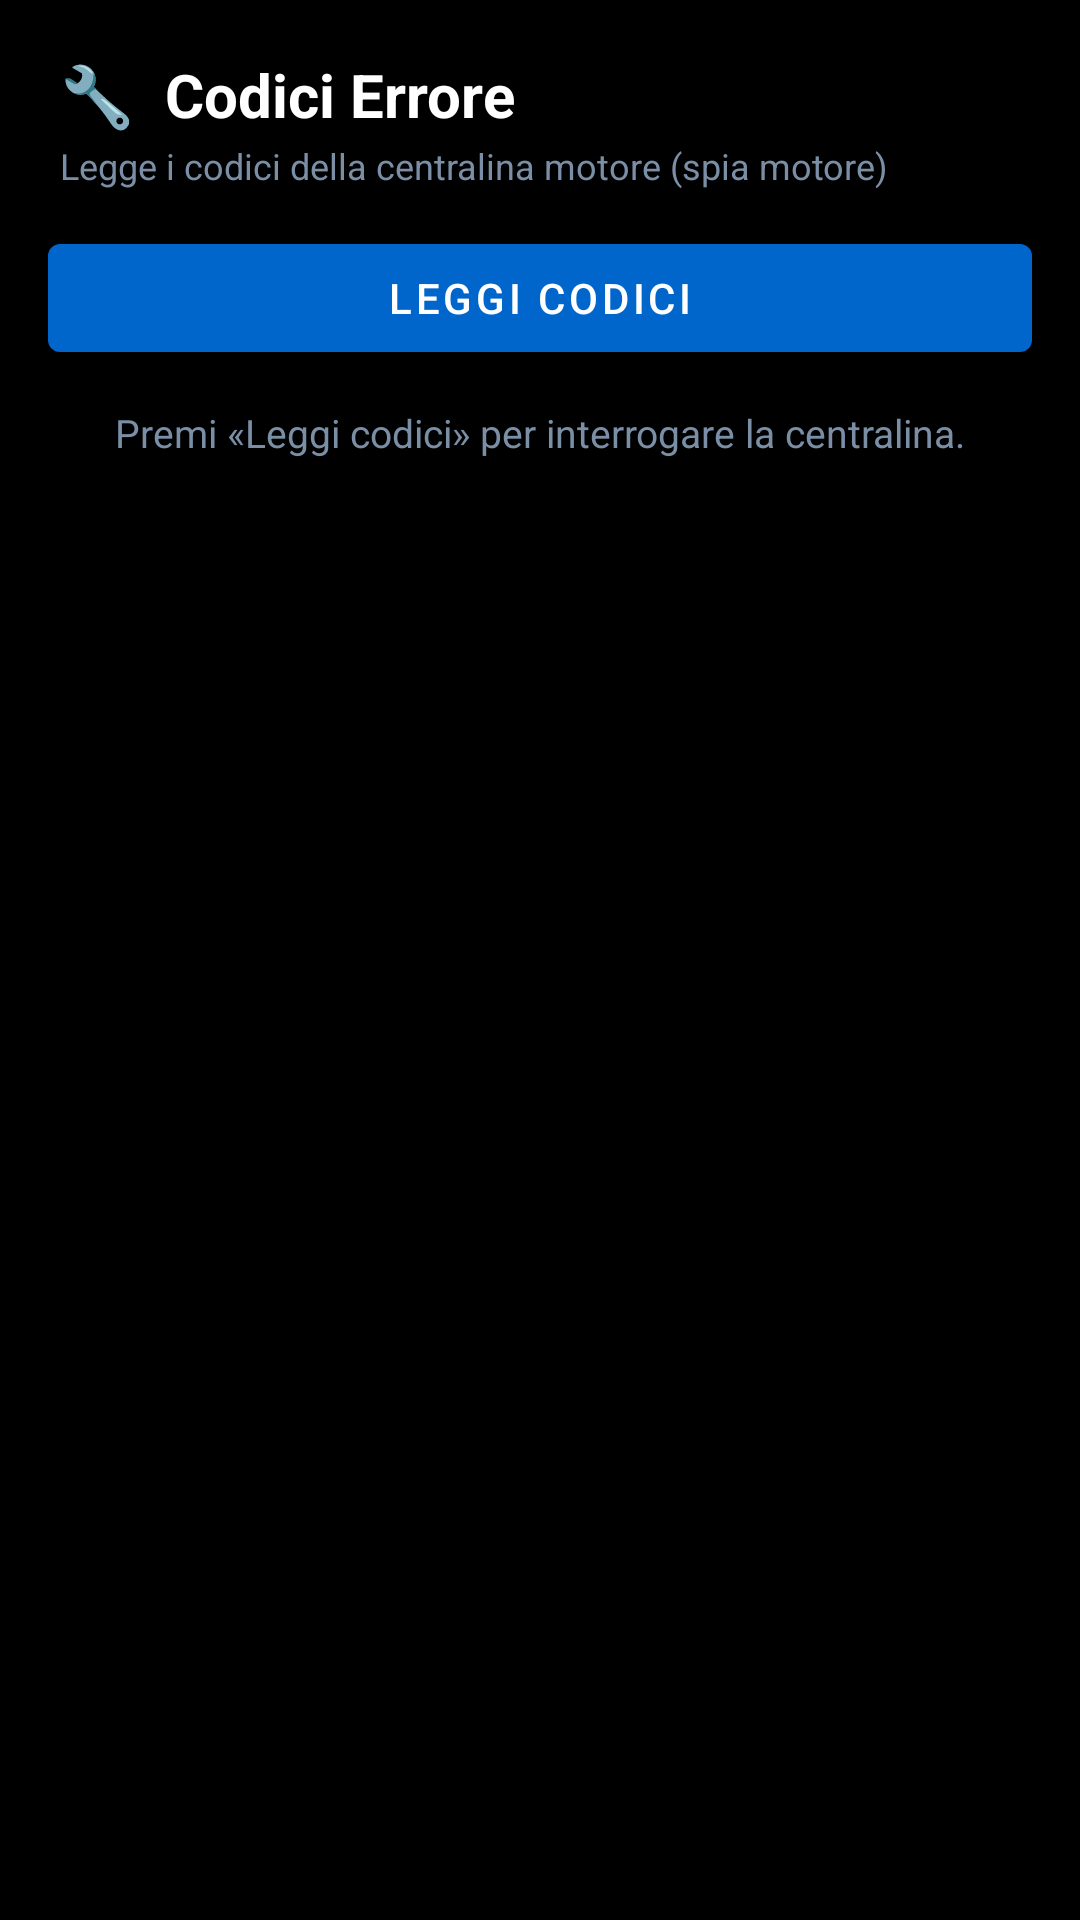

Layout XML and referenced resources for this Android screen:
<!-- AndroidManifest.xml: application theme Theme.FordFocusDPFScan -->
<!-- res/layout/activity_dtc.xml -->
<?xml version="1.0" encoding="utf-8"?>
<LinearLayout xmlns:android="http://schemas.android.com/apk/res/android"
    xmlns:app="http://schemas.android.com/apk/res-auto"
    android:layout_width="match_parent"
    android:layout_height="match_parent"
    android:orientation="vertical"
    android:background="@color/background">

    
    <LinearLayout
        android:layout_width="match_parent"
        android:layout_height="wrap_content"
        android:orientation="vertical"
        android:paddingHorizontal="20dp"
        android:paddingTop="18dp"
        android:paddingBottom="8dp">
        <TextView
            android:layout_width="wrap_content"
            android:layout_height="wrap_content"
            android:text="🔧  Codici Errore"
            android:textColor="@color/text_primary"
            android:textSize="20sp"
            android:textStyle="bold"/>
        <TextView
            android:layout_width="wrap_content"
            android:layout_height="wrap_content"
            android:text="Legge i codici della centralina motore (spia motore)"
            android:textColor="@color/text_secondary"
            android:textSize="12sp"
            android:layout_marginTop="2dp"/>
    </LinearLayout>

    
    <com.google.android.material.button.MaterialButton
        android:id="@+id/btnReadDtc"
        android:layout_width="match_parent"
        android:layout_height="wrap_content"
        android:layout_marginHorizontal="16dp"
        android:layout_marginTop="4dp"
        android:text="Leggi codici"
        app:backgroundTint="@color/dpf_blue_light"/>

    
    <com.google.android.material.button.MaterialButton
        android:id="@+id/btnExplainAi"
        android:layout_width="match_parent"
        android:layout_height="wrap_content"
        android:layout_marginHorizontal="16dp"
        android:layout_marginTop="8dp"
        android:text="🤖  Spiega con AI"
        android:textSize="13sp"
        android:visibility="gone"
        style="@style/Widget.MaterialComponents.Button.OutlinedButton"
        app:strokeColor="@color/dpf_orange"/>

    
    <TextView
        android:id="@+id/tvDtcStatus"
        android:layout_width="match_parent"
        android:layout_height="wrap_content"
        android:text="Premi «Leggi codici» per interrogare la centralina."
        android:textColor="@color/text_secondary"
        android:textSize="13sp"
        android:gravity="center"
        android:paddingHorizontal="20dp"
        android:paddingVertical="12dp"/>

    
    <ScrollView
        android:layout_width="match_parent"
        android:layout_height="0dp"
        android:layout_weight="1"
        android:fillViewport="true">

        <LinearLayout
            android:id="@+id/containerDtc"
            android:layout_width="match_parent"
            android:layout_height="wrap_content"
            android:orientation="vertical"
            android:paddingHorizontal="16dp"
            android:paddingBottom="16dp"/>

    </ScrollView>

    
    <com.google.android.material.button.MaterialButton
        android:id="@+id/btnClearDtc"
        android:layout_width="match_parent"
        android:layout_height="wrap_content"
        android:layout_marginHorizontal="16dp"
        android:layout_marginBottom="12dp"
        android:text="🗑  Cancella codici"
        android:visibility="gone"
        app:backgroundTint="@color/status_danger"/>

</LinearLayout>
<!-- resources referenced by this layout -->
<resources>
  <color name="background">#000000</color>
  <color name="dpf_blue_light">#0066CC</color>
  <color name="dpf_orange">#FF6B00</color>
  <color name="status_danger">#FF3B30</color>
  <color name="text_primary">#FFFFFF</color>
  <color name="text_secondary">#7A8FA6</color>
  <style name="Theme.FordFocusDPFScan" parent="Theme.MaterialComponents.NoActionBar">
          
          <item name="colorPrimary">@color/dpf_blue_light</item>
          <item name="colorPrimaryVariant">@color/dpf_blue_mid</item>
          <item name="colorOnPrimary">@color/text_primary</item>
          <item name="colorSecondary">@color/dpf_orange</item>
          <item name="colorOnSecondary">@color/text_primary</item>
  
          
          <item name="colorSurface">@color/card_background</item>
          <item name="colorOnSurface">@color/text_primary</item>
          <item name="android:colorBackground">@color/background</item>
          <item name="colorOnBackground">@color/text_primary</item>
  
          
          <item name="android:statusBarColor">@color/background</item>
          <item name="android:navigationBarColor">@color/background</item>
          <item name="android:windowLightStatusBar">false</item>
  
          
          <item name="android:windowOptOutEdgeToEdgeEnforcement">true</item>
      </style>
  <color name="dpf_blue_mid">#004A9F</color>
  <color name="card_background">#0F0F0F</color>
</resources>
